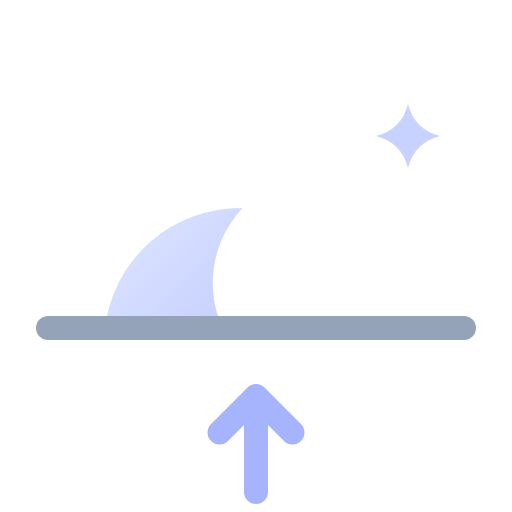
t = 0.00 s
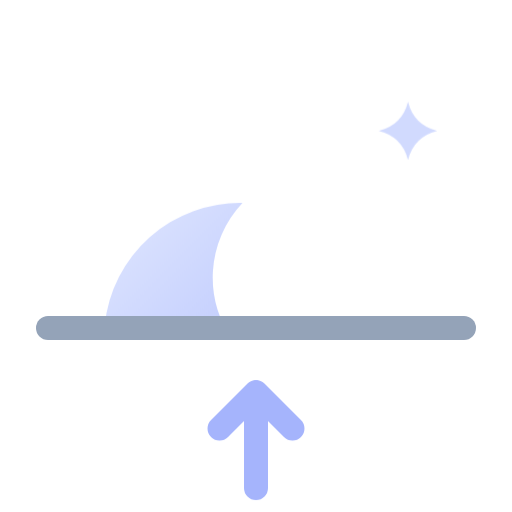
t = 0.45 s
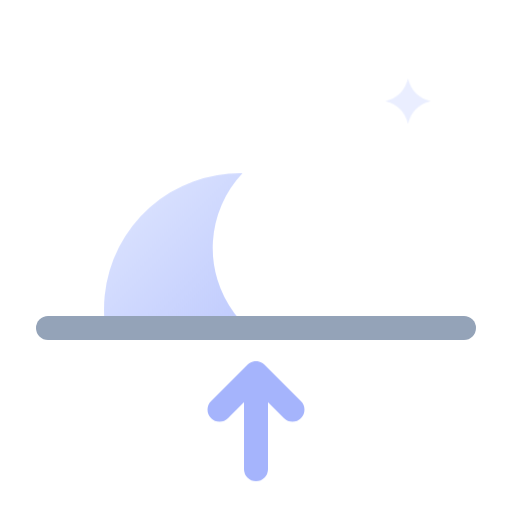
t = 1.35 s
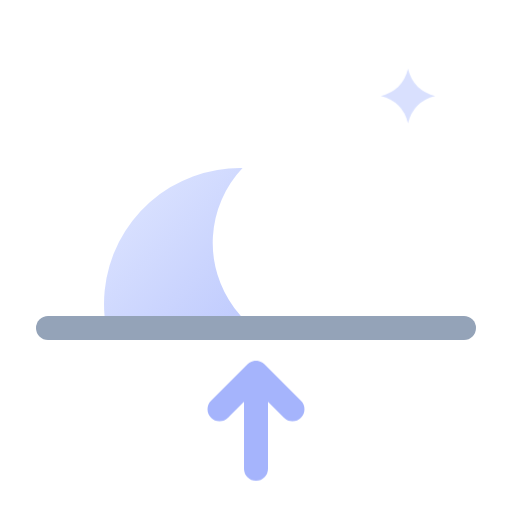
t = 1.80 s
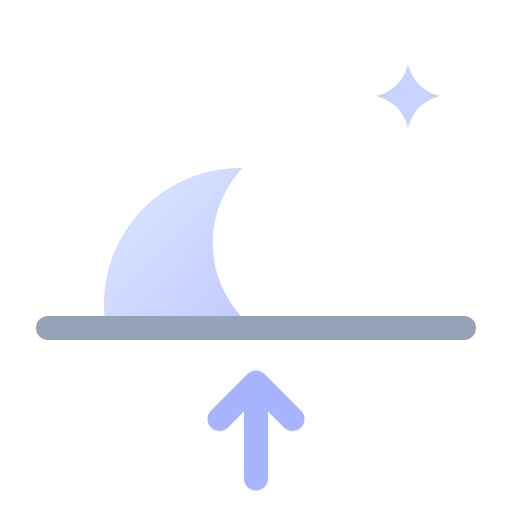
t = 2.34 s
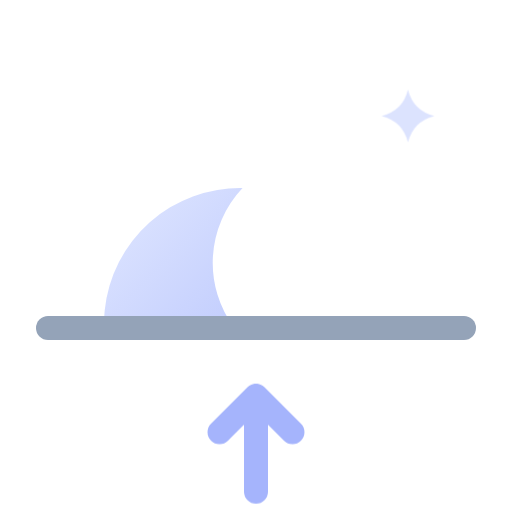
t = 3.06 s

The animated SVG that drew these frames (rendered in a browser with its animation timeline set to each time). Animation: 3 CSS @keyframes rules; one cycle of 3.60 s, repeats indefinitely.

<svg xmlns="http://www.w3.org/2000/svg" viewBox="0 0 64 64" width="64" height="64" role="img"><title>Moonrise</title><defs><clipPath id="wtc-moonrise-hz"><rect x="0" y="0" width="64" height="39.5"/></clipPath><linearGradient id="wtc-moonrise-moon" x1="0" y1="0" x2="1" y2="1"><stop offset="0" stop-color="#E0E7FF"/><stop offset="1" stop-color="#A5B4FC"/></linearGradient></defs><style>.wtc-moonrise-rise{animation:wtc-moonrise-rise 3.6s ease-in-out infinite}@keyframes wtc-moonrise-rise{0%{transform:translateY(5px)}50%,70%{transform:translateY(0px)}100%{transform:translateY(5px)}}@keyframes wtc-moonrise-tw{0%,100%{opacity:1;transform:scale(1)}50%{opacity:.35;transform:scale(.7)}}.wtc-moonrise-t0{transform-box:fill-box;transform-origin:center;animation:wtc-moonrise-tw 2.4s ease-in-out 0s infinite}.wtc-moonrise-ar{animation:wtc-moonrise-ar 1.6s ease-in-out infinite alternate}@keyframes wtc-moonrise-ar{from{transform:translateY(1.5px)}to{transform:translateY(-1.5px)}}@media (prefers-reduced-motion:reduce){*{animation:none!important}}</style><g clip-path="url(#wtc-moonrise-hz)"><g class="wtc-moonrise-rise"><path d="M46.41 42.45A17 17 0 1 1 30.32 21A13.6 13.6 0 0 0 46.41 42.45Z" fill="url(#wtc-moonrise-moon)"/><path class="wtc-moonrise-t0" d="M51 8Q51.8 11.2 55 12Q51.8 12.8 51 16Q50.2 12.8 47 12Q50.2 11.2 51 8Z" fill="#C7D2FE"/></g></g><path d="M6 41H58" stroke="#94A3B8" stroke-width="3" stroke-linecap="round"/><path class="wtc-moonrise-ar" d="M32 60V48M27.44 52.56L32 48L36.56 52.56" fill="none" stroke="#A5B4FC" stroke-width="3" stroke-linecap="round" stroke-linejoin="round"/></svg>
